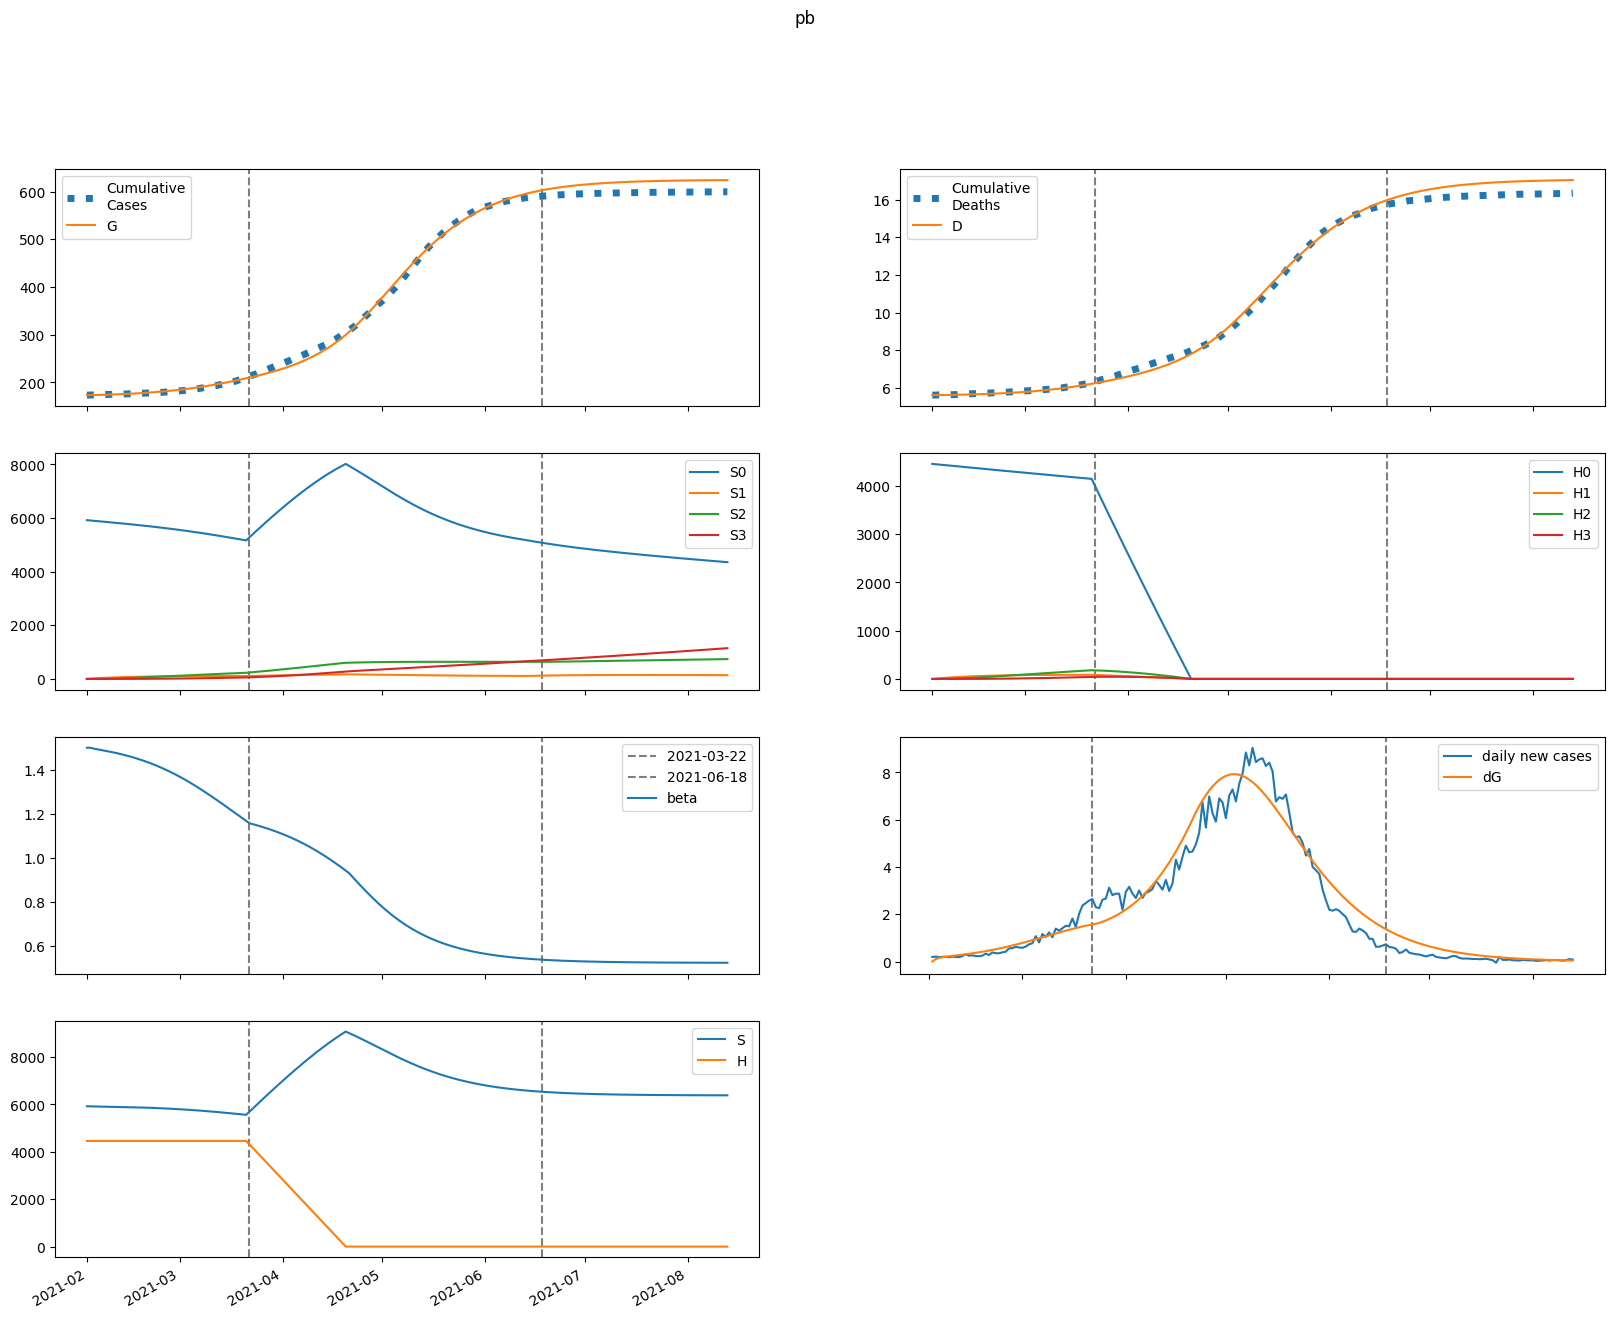

Source data for this figure (header and first rows):
series, 2021-02-01, 2021-02-02, 2021-02-03, 2021-02-04, 2021-02-05, 2021-02-06, 2021-02-07, 2021-02-08, 2021-02-09, 2021-02-10, 2021-02-11, 2021-02-12, 2021-02-13, 2021-02-14, 2021-02-15, 2021-02-16, 2021-02-17, 2021-02-18, 2021-02-19, 2021-02-20, 2021-02-21, 2021-02-22, 2021-02-23
S, 5920229, 5917161, 5914689, 5912413, 5910151, 5907815, 5905360, 5902761, 5900002, 5897070, 5893955, 5890646, 5887134, 5883406, 5879454, 5875268, 5870835, 5866146, 5861191, 5855959, 5850440, 5844623, 5838499
E, 0.0, 3068, 4662, 5603, 6261, 6805, 7312, 7818, 8339, 8883, 9455, 10058, 10691, 11358, 12059, 12794, 13564, 14370, 15211, 16089, 17003, 17952, 18937
I, 1081, 944.5, 924.7, 958.9, 1019, 1093, 1175, 1264, 1357, 1456, 1559, 1668, 1783, 1904, 2031, 2165, 2306, 2454, 2609, 2772, 2942, 3121, 3308
A, 8493, 6794, 6215, 6156, 6347, 6668, 7062, 7507, 7991, 8510, 9064, 9653, 10276, 10936, 11633, 12369, 13144, 13960, 14817, 15716, 16659, 17645, 18675
IH, 0.0, 44.44, 59.79, 66.2, 70.63, 75.2, 80.39, 86.22, 92.59, 99.44, 106.7, 114.4, 122.5, 131.1, 140.1, 149.5, 159.5, 170, 181, 192.6, 204.7, 217.5, 230.9
IN, 91.69, 180.1, 253.9, 323.3, 393.2, 465.7, 541.9, 622.3, 707.4, 797.4, 892.6, 993.1, 1099, 1212, 1330, 1455, 1587, 1726, 1873, 2028, 2191, 2363, 2544
D, 5615, 5615, 5617, 5619, 5622, 5625, 5628, 5631, 5635, 5639, 5643, 5647, 5652, 5657, 5662, 5668, 5674, 5681, 5687, 5695, 5703, 5711, 5720
R, 0.0, 1702, 3089, 4370, 5645, 6963, 8349, 9820, 11386, 13054, 14833, 16730, 18752, 20906, 23200, 25642, 28241, 31004, 33940, 37058, 40367, 43877, 47596
G, 173276, 173276, 173375, 173526, 173707, 173909, 174129, 174365, 174618, 174887, 175175, 175480, 175805, 176151, 176518, 176907, 177321, 177759, 178223, 178715, 179235, 179784, 180364
H, 4457800, 4457800, 4457800, 4457800, 4457800, 4457800, 4457800, 4457800, 4457800, 4457800, 4457800, 4457800, 4457800, 4457800, 4457800, 4457800, 4457800, 4457800, 4457800, 4457800, 4457800, 4457800, 4457800
S0, 5920229, 5908285, 5896958, 5885847, 5874770, 5863638, 5852407, 5841055, 5829563, 5817922, 5806120, 5794147, 5781995, 5769654, 5757113, 5744364, 5731396, 5718200, 5704766, 5691086, 5677148, 5662945, 5648467
E0, 0.0, 3068, 4659, 5594, 6245, 6780, 7278, 7773, 8281, 8812, 9369, 9955, 10572, 11220, 11900, 12613, 13360, 14141, 14957, 15807, 16691, 17609, 18560
I0, 1081, 944.5, 924.7, 958.8, 1019, 1092, 1174, 1261, 1353, 1450, 1552, 1660, 1772, 1891, 2015, 2146, 2283, 2427, 2578, 2737, 2903, 3077, 3258
A0, 8493, 6794, 6215, 6155, 6344, 6661, 7051, 7489, 7965, 8475, 9018, 9594, 10203, 10847, 11527, 12243, 12998, 13791, 14624, 15498, 16412, 17368, 18366
IH0, 0.0, 44.44, 59.79, 66.2, 70.63, 75.18, 80.35, 86.13, 92.45, 99.23, 106.4, 114, 122, 130.4, 139.2, 148.5, 158.2, 168.4, 179.2, 190.5, 202.3, 214.7, 227.7
IN0, 91.69, 180.1, 253.9, 323.3, 393.2, 465.6, 541.7, 622.1, 707, 796.7, 891.4, 991.5, 1097, 1208, 1326, 1450, 1580, 1718, 1863, 2015, 2176, 2345, 2523
D0, 5615, 5615, 5617, 5619, 5622, 5625, 5628, 5631, 5635, 5639, 5643, 5647, 5652, 5657, 5662, 5668, 5674, 5680, 5687, 5695, 5702, 5711, 5719
R0, 0.0, 1702, 3089, 4370, 5645, 6962, 8347, 9816, 11378, 13041, 14813, 16700, 18709, 20849, 23124, 25545, 28118, 30850, 33752, 36830, 40094, 43553, 47214
G0, 173276, 173276, 173375, 173526, 173706, 173908, 174127, 174362, 174614, 174881, 175166, 175469, 175790, 176132, 176495, 176879, 177287, 177718, 178175, 178659, 179170, 179709, 180278
H0, 4457800, 4451113, 4444437, 4437770, 4431113, 4424467, 4417830, 4411203, 4404586, 4397980, 4391383, 4384795, 4378218, 4371651, 4365093, 4358546, 4352008, 4345480, 4338962, 4332453, 4325955, 4319466, 4312987
S1, 0.0, 8876, 17097, 24712, 31763, 38291, 44333, 49923, 55093, 59872, 64289, 68367, 72132, 75605, 78806, 81754, 84467, 86960, 89250, 91350, 93273, 95031, 96635
E1, 0.0, 0.0, 3.709, 9.224, 16.04, 24.01, 33.06, 43.13, 54.15, 66.07, 78.85, 92.46, 106.9, 122.1, 138.2, 155, 172.7, 191.1, 210.4, 230.4, 251.3, 272.9, 295.4
I1, 0.0, 0.0, 0.0, 0.1198, 0.4028, 0.8704, 1.537, 2.411, 3.501, 4.81, 6.339, 8.088, 10.06, 12.24, 14.65, 17.27, 20.1, 23.15, 26.41, 29.88, 33.56, 37.45, 41.55
A1, 0.0, 0.0, 0.0, 0.9419, 3.096, 6.55, 11.34, 17.47, 24.92, 33.69, 43.73, 55.01, 67.49, 81.13, 95.92, 111.8, 128.8, 146.9, 166.1, 186.3, 207.5, 229.8, 253.2
IH1, 0.0, 0.0, 0.0, 0.0, 0.004928, 0.01889, 0.0447, 0.08425, 0.1389, 0.2094, 0.2965, 0.4004, 0.5213, 0.6593, 0.8142, 0.9861, 1.175, 1.38, 1.602, 1.841, 2.096, 2.368, 2.656
IN1, 0.0, 0.0, 0.0, 0.0, 0.01017, 0.04399, 0.1163, 0.2425, 0.4385, 0.72, 1.102, 1.601, 2.23, 3.005, 3.937, 5.04, 6.326, 7.806, 9.493, 11.4, 13.53, 15.89, 18.51
D1, 0.0, 0.0, 0.0, 0.0, 0.0, 0.000202, 0.000976, 0.002808, 0.006261, 0.01195, 0.02053, 0.03269, 0.04909, 0.07046, 0.09748, 0.1308, 0.1713, 0.2194, 0.276, 0.3416, 0.4171, 0.503, 0.6001
R1, 0.0, 0.0, 0.0, 0.0, 0.1884, 0.8103, 2.131, 4.425, 7.967, 13.04, 19.9, 28.83, 40.08, 53.92, 70.57, 90.29, 113.3, 139.9, 170.2, 204.5, 243.1, 286.1, 333.8
G1, 0.0, 0.0, 0.0, 0.1198, 0.4179, 0.9362, 1.712, 2.78, 4.174, 5.924, 8.059, 10.61, 13.59, 17.05, 20.99, 25.46, 30.47, 36.05, 42.22, 49.02, 56.47, 64.59, 73.41
H1, 0.0, 6687, 12886, 18632, 23958, 28893, 33466, 37702, 41626, 45260, 48624, 51738, 54619, 57285, 59751, 62031, 64138, 66085, 67882, 69542, 71074, 72486, 73787
S2, 0.0, 0.0, 633.7, 1847, 3589, 5814, 8478, 11541, 14966, 18718, 22766, 27080, 31633, 36398, 41353, 46476, 51745, 57143, 62652, 68256, 73940, 79690, 85493
E2, 0.0, 0.0, 0.0, 0.08533, 0.3082, 0.7168, 1.358, 2.276, 3.515, 5.116, 7.119, 9.566, 12.5, 15.96, 19.98, 24.62, 29.91, 35.9, 42.64, 50.16, 58.5, 67.72, 77.85
I2, 0.0, 0.0, 0.0, 0.0, 0.002757, 0.01237, 0.03397, 0.07357, 0.1379, 0.2341, 0.3699, 0.5534, 0.7928, 1.097, 1.474, 1.934, 2.486, 3.139, 3.904, 4.79, 5.807, 6.966, 8.277
A2, 0.0, 0.0, 0.0, 0.0, 0.02167, 0.09561, 0.2585, 0.5516, 1.019, 1.708, 2.666, 3.941, 5.582, 7.639, 10.16, 13.21, 16.82, 21.05, 25.96, 31.59, 38.01, 45.27, 53.41
IH2, 0.0, 0.0, 0.0, 0.0, 0.0, 0.0001134, 0.0005622, 0.001662, 0.003809, 0.007464, 0.01314, 0.02141, 0.03284, 0.04808, 0.06776, 0.09256, 0.1232, 0.1603, 0.2046, 0.257, 0.3181, 0.3887, 0.4697
IN2, 0.0, 0.0, 0.0, 0.0, 0.0, 0.0002339, 0.001275, 0.004113, 0.01021, 0.02154, 0.04064, 0.07058, 0.115, 0.1782, 0.2649, 0.3806, 0.5312, 0.7232, 0.9639, 1.261, 1.623, 2.058, 2.576
D2, 0.0, 0.0, 0.0, 0.0, 0.0, 0.0, 4.646754862278828e-06, 2.7684617292552897e-05, 9.579884125509826e-05, 0.0002519, 0.0005578, 0.001096, 0.001974, 0.00332, 0.00529, 0.008067, 0.01186, 0.01691, 0.02348, 0.03186, 0.04239, 0.05543, 0.07136
R2, 0.0, 0.0, 0.0, 0.0, 0.0, 0.004334, 0.02352, 0.07554, 0.1868, 0.3929, 0.7389, 1.28, 2.081, 3.217, 4.775, 6.85, 9.55, 12.99, 17.31, 22.63, 29.12, 36.93, 46.25
G2, 0.0, 0.0, 0.0, 0.0, 0.002757, 0.01272, 0.03588, 0.07976, 0.1533, 0.2669, 0.4322, 0.6623, 0.9714, 1.375, 1.891, 2.537, 3.332, 4.299, 5.459, 6.837, 8.457, 10.35, 12.54
H2, 0.0, 0.0, 477.6, 1392, 2707, 4386, 6397, 8712, 11301, 14140, 17204, 20472, 23924, 27541, 31305, 35200, 39212, 43326, 47531, 51814, 56164, 60572, 65029
S3, 0.0, 0.0, 0.0, 7.543, 29.53, 72.24, 141.4, 242.3, 379.7, 557.8, 780.5, 1051, 1374, 1750, 2183, 2675, 3227, 3843, 4522, 5267, 6078, 6957, 7904
E3, 0.0, 0.0, 0.0, 0.0, 0.0005773, 0.002747, 0.00797, 0.01815, 0.03564, 0.06323, 0.1042, 0.1622, 0.2416, 0.347, 0.4838, 0.6577, 0.8752, 1.143, 1.47, 1.863, 2.331, 2.883, 3.53
I3, 0.0, 0.0, 0.0, 0.0, 0.0, 1.86545630423365e-05, 0.0001051, 0.0003494, 0.0008918, 0.001931, 0.003731, 0.006628, 0.01103, 0.01745, 0.02647, 0.03876, 0.05513, 0.07647, 0.1038, 0.1382, 0.181, 0.2335, 0.2972
A3, 0.0, 0.0, 0.0, 0.0, 0.0, 0.0001466, 0.000815, 0.002676, 0.00675, 0.01445, 0.02762, 0.04855, 0.08004, 0.1254, 0.1884, 0.2736, 0.3859, 0.531, 0.7151, 0.9454, 1.229, 1.575, 1.992
IH3, 0.0, 0.0, 0.0, 0.0, 0.0, 0.0, 7.671329847593097e-07, 4.682902190374083e-06, 1.6574374229683816e-05, 4.448695029694691e-05, 0.0001004, 0.0002007, 0.0003672, 0.0006268, 0.001013, 0.001566, 0.002332, 0.003366, 0.004731, 0.006498, 0.008746, 0.01156, 0.01505
IN3, 0.0, 0.0, 0.0, 0.0, 0.0, 0.0, 1.5827927654596261e-06, 1.0442608374063628e-05, 3.971499723811598e-05, 0.000114, 0.0002738, 0.0005806, 0.001122, 0.002019, 0.003428, 0.005551, 0.008643, 0.01301, 0.01904, 0.02717, 0.03793, 0.05194, 0.0699
D3, 0.0, 0.0, 0.0, 0.0, 0.0, 0.0, 0.0, 3.143805391081088e-08, 2.2334914943778255e-07, 9.02587405284962e-07, 2.725717383461811e-06, 6.8393613219861495e-06, 1.5065933752897752e-05, 3.0112387423179298e-05, 5.5800390337658044e-05, 9.731699793927247e-05, 0.0001615, 0.0002571, 0.000395, 0.0005889, 0.0008552, 0.001214, 0.001688
R3, 0.0, 0.0, 0.0, 0.0, 0.0, 0.0, 2.9320616999752248e-05, 0.0001927, 0.0007306, 0.00209, 0.005006, 0.01059, 0.02042, 0.03664, 0.0621, 0.1004, 0.1561, 0.2347, 0.343, 0.489, 0.6822, 0.9337, 1.256
G3, 0.0, 0.0, 0.0, 0.0, 0.0, 1.86545630423365e-05, 0.0001074, 0.000365, 0.0009514, 0.002103, 0.004146, 0.007513, 0.01275, 0.02056, 0.03177, 0.04741, 0.06866, 0.09694, 0.1339, 0.1814, 0.2416, 0.3169, 0.41
H3, 0.0, 0.0, 0.0, 5.686, 22.26, 54.48, 106.7, 182.9, 286.6, 421.1, 589.4, 794.2, 1038, 1323, 1651, 2023, 2442, 2909, 3425, 3991, 4608, 5276, 5997
beta, 1.502, 1.502, 1.498, 1.495, 1.492, 1.489, 1.487, 1.484, 1.48, 1.477, 1.474, 1.47, 1.466, 1.462, 1.458, 1.453, 1.448, 1.443, 1.438, 1.432, 1.426, 1.42, 1.414
